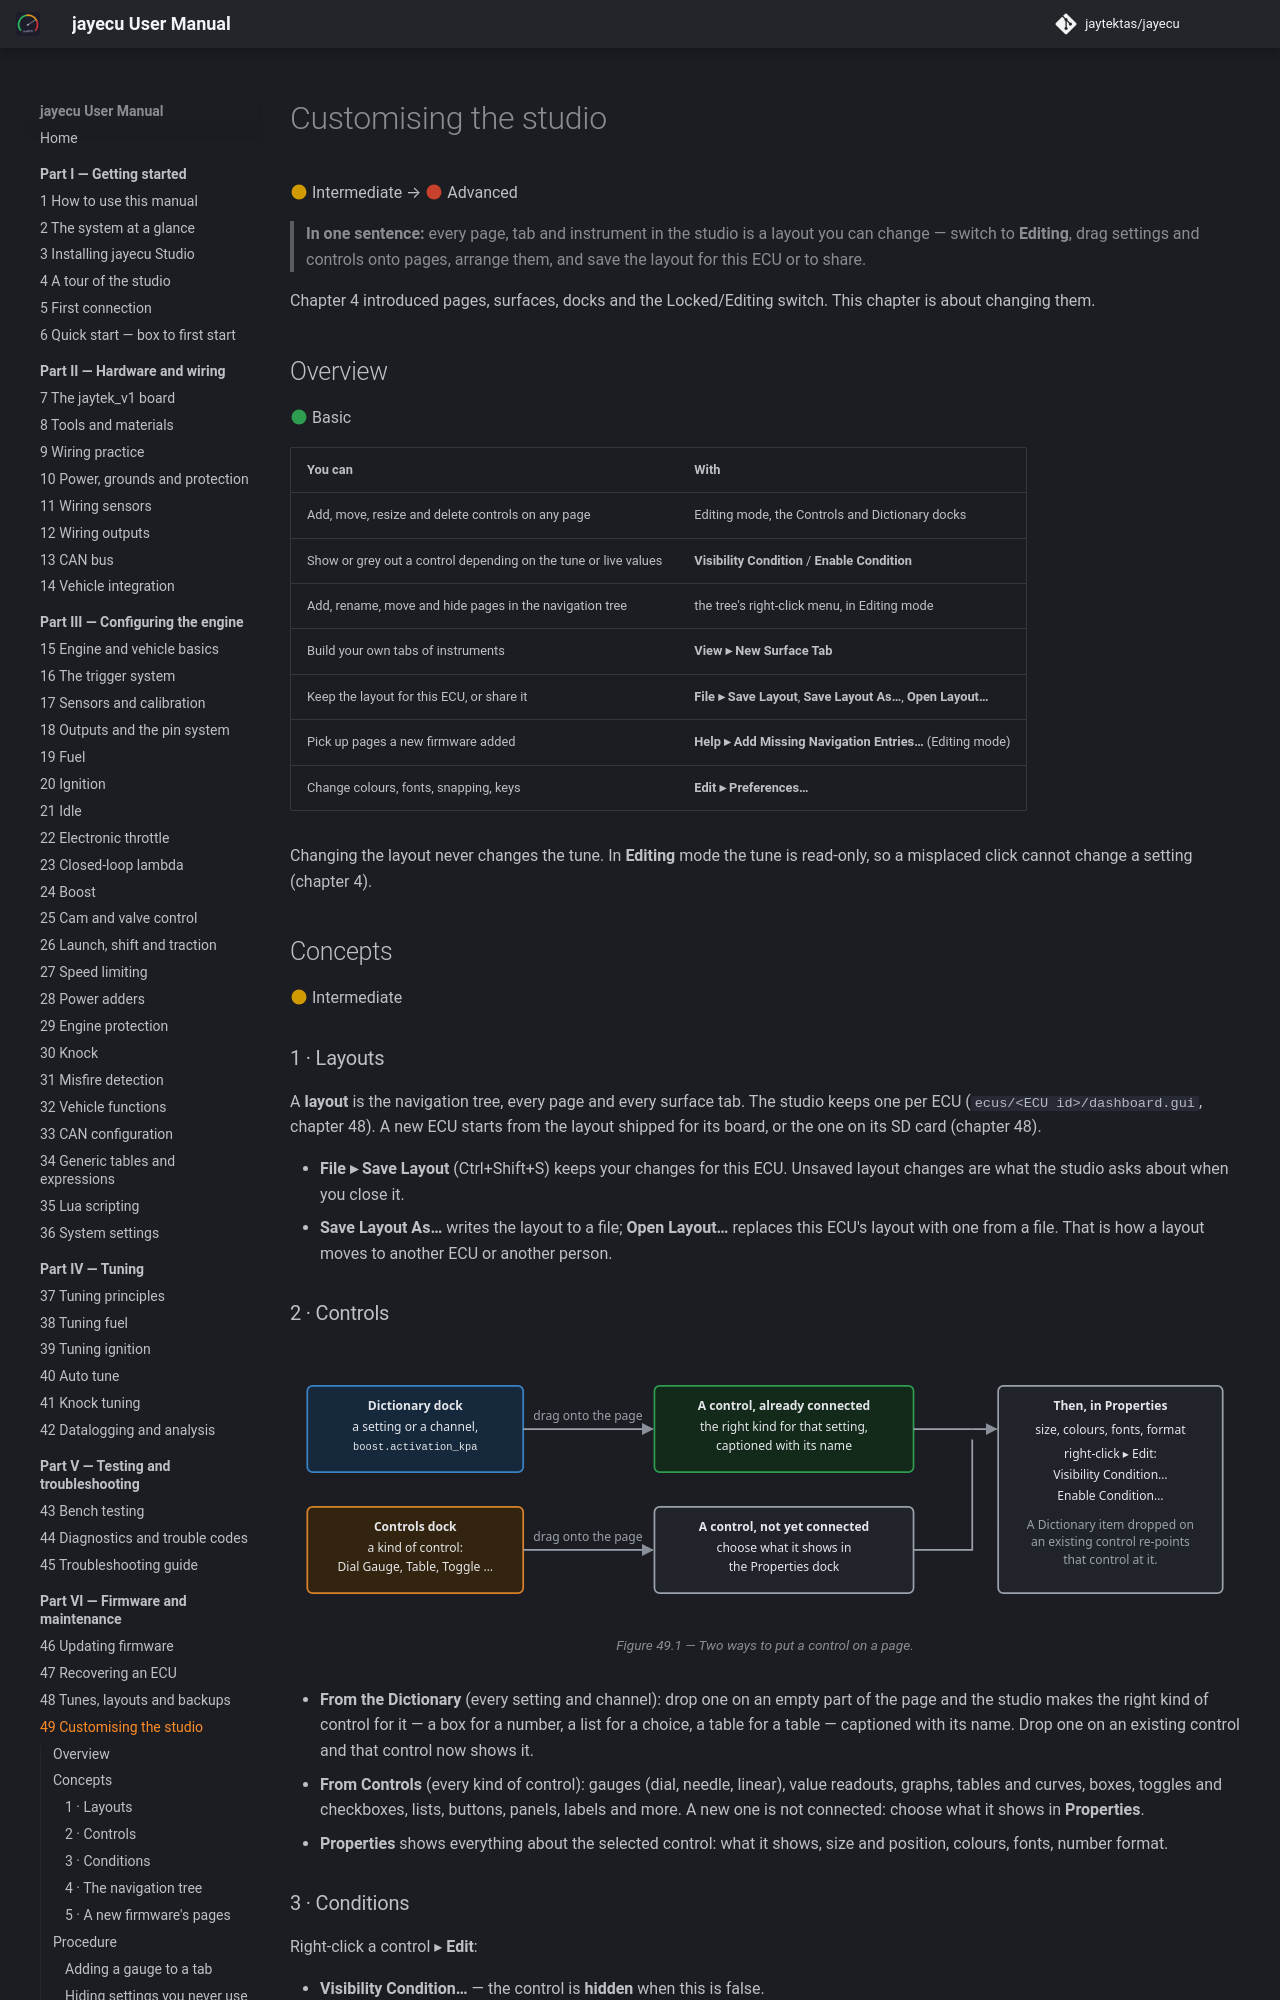

repository: jaytektas/jayecu · page: part6/49-customising-studio.html · generator: mkdocs

# Customising the studio

:material-circle:{ .level-intermediate } Intermediate → :material-circle:{ .level-advanced } Advanced

> **In one sentence:** every page, tab and instrument in the studio is a layout you can change —
> switch to **Editing**, drag settings and controls onto pages, arrange them, and save the layout for
> this ECU or to share.

Chapter 4 introduced pages, surfaces, docks and the Locked/Editing switch. This chapter is about
changing them.

## Overview

:material-circle:{ .level-basic } Basic

| You can | With |
|---|---|
| Add, move, resize and delete controls on any page | Editing mode, the Controls and Dictionary docks |
| Show or grey out a control depending on the tune or live values | **Visibility Condition** / **Enable Condition** |
| Add, rename, move and hide pages in the navigation tree | the tree's right-click menu, in Editing mode |
| Build your own tabs of instruments | **View ▸ New Surface Tab** |
| Keep the layout for this ECU, or share it | **File ▸ Save Layout**, **Save Layout As…**, **Open Layout…** |
| Pick up pages a new firmware added | **Help ▸ Add Missing Navigation Entries…** (Editing mode) |
| Change colours, fonts, snapping, keys | **Edit ▸ Preferences…** |

Changing the layout never changes the tune. In **Editing** mode the tune is read-only, so a misplaced
click cannot change a setting (chapter 4).

## Concepts

:material-circle:{ .level-intermediate } Intermediate

### 1 · Layouts

A **layout** is the navigation tree, every page and every surface tab. The studio keeps one per ECU
(`ecus/<ECU id>/dashboard.gui`, chapter 48). A new ECU starts from the layout shipped for its board, or
the one on its SD card (chapter 48).

- **File ▸ Save Layout** (Ctrl+Shift+S) keeps your changes for this ECU. Unsaved layout changes are
  what the studio asks about when you close it.
- **Save Layout As…** writes the layout to a file; **Open Layout…** replaces this ECU's layout with one
  from a file. That is how a layout moves to another ECU or another person.
  <!-- src: apps/studio-jf/main.cpp (layout items); manual/docs/part1/04-studio-tour.md (File table) -->

### 2 · Controls

<figure markdown>
  ![Dragging a setting or channel from the Dictionary dock makes a control already connected to it; dragging a kind of control from the Controls dock makes an unconnected one; either is then set up in the Properties dock and through right-click Edit for its conditions](../img/diagrams/studio-add-control.svg)
  <figcaption>Figure 49.1 — Two ways to put a control on a page.</figcaption>
</figure>

- **From the Dictionary** (every setting and channel): drop one on an empty part of the page and the
  studio makes the right kind of control for it — a box for a number, a list for a choice, a table for
  a table — captioned with its name. Drop one on an existing control and that control now shows it.
- **From Controls** (every kind of control): gauges (dial, needle, linear), value readouts, graphs,
  tables and curves, boxes, toggles and checkboxes, lists, buttons, panels, labels and more. A new one
  is not connected: choose what it shows in **Properties**.
- **Properties** shows everything about the selected control: what it shows, size and position,
  colours, fonts, number format.
  <!-- src: apps/studio-jf/src/surface/Surface.cpp (Dictionary drop), widgets/*.h (paletteTitle) -->
